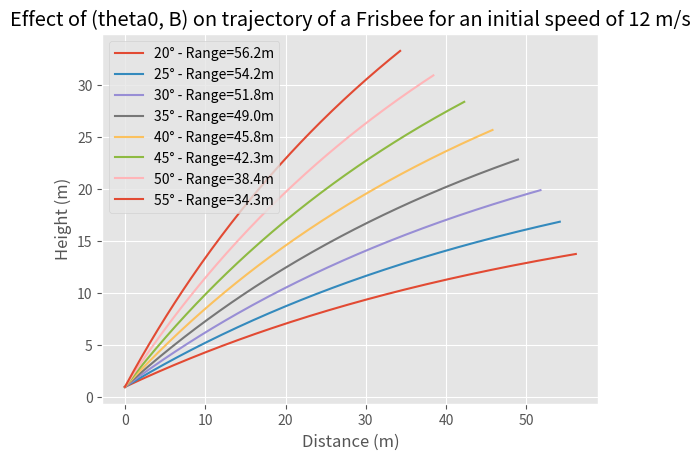

The matplotlib source for this figure:
import math
import matplotlib.pyplot as plt
import numpy as np
plt.style.use('ggplot')

# Constants
CD = 0.5
p = 1.225
A = 0.010
m = 0.40
g = 9.81  # Acceleration due to gravity in m/s^2
DT = 0.03   # Time step
T_MAX = 5.0 # Max time of the simulation
STEPS = int(T_MAX/DT) # Number of steps in the simulation

# Function calculating the trajectory of a launched projectile



# Initial Conditions
x_0 = 0 # Initial position in x in meters
y_0 = 10 # Initial position in y in meters
v_0 = 20 # Initial speed in m/s

# Create a set of launching angles to try out.
theta_0 = range(20,60,5) # Launch angle in degrees

def drag(CD, p, A, v_x, v_y):
  v = ((v_x**2) + (v_y**2))**(0.5)
  return ((0.5) * (CD * p * A * v * v_y)), ((0.5) * (CD * p * A * v * v_x))

def a_nodrag_y(CD, p, A, v_x, v_y, m):
  return (-drag(CD, p, A, v_x, v_y)[0] / m)

class motionEquations:
    def __init__(self, CD, p, A, m, g):
        self.CD = CD
        self.p = p
        self.A = A
        self.m = m
        self.g = g
    
    def drag(self, v_x, v_y):
        v = ((v_x**2) + (v_y**2))**(0.5)
        return ((0.5) * (self.CD * self.p * self.A * v * v_y)), ((0.5) * (self.CD * self.p * self.A * v * v_x))

    def a_nodrag_y(self, v_x, v_y):
        return (-self.drag(v_x, v_y)[0] / self.m)
    
    def newton_2nd_law(self, v_x, v_y):
        return self.drag(v_x, v_y)[1] / self.m

"""
# VX AND AX NEVER CHANGE
def a_nodrag_x(CD, p, A, v_x, v_y, m):
  return (-drag(CD, p, A, v_x, v_y)[1] / m)"""

def GetFrisbeeTraj(x_0,y_0,v_0, theta_0):

  x = [x_0]
  y = [y_0]

  vx = v_0 * math.cos(math.radians(theta_0))
  vy = v_0 * math.sin(math.radians(theta_0))

  for i in range(STEPS):
    ay = a_nodrag_y(CD, p, A, vx, vy, m)
    
    vy += DT* ay

    #Calculating position in x
    x.append(x[i] + DT* vx)

    #Calculating position in y
    y.append(y[i] + DT* vy)

    if y[i] <= 0:
      break
  return x, y

# For loop on the launching angle

prevHigh = [0, 0]


rho = 1.23            # air density in kg/m^3
r = 0.135             # radius in m
m = 0.175             # mass in kg
x_0 = 0               # initial horizontal position in m
y_0 = 1.0             # initial vertical position in m
g = 9.81              # acceleration due to gravity in m/s^2
v_0 = 12.0            # initial speed in m/s




for angle in theta_0:
  # Calculate the trajectory for each launching angle and add to plot
  x,y = GetFrisbeeTraj(x_0,y_0,v_0,angle)
  if(x[len(x) - 1] > prevHigh[1]):
    prevHigh[0] = angle
    prevHigh[1] = x[len(x) - 1]
  plt.plot(x,y,label = f"{angle}\N{DEGREE SIGN} - Range={x[-1]:.1f}m")
plt.legend()
plt.title("Effect of (theta0, B) on trajectory of a Frisbee for an initial speed of 12 m/s")
plt.xlabel("Distance (m)")
plt.ylabel("Height (m)")
plt.show()
print(f'The highest range in the x axis is equal to {prevHigh[1]:.1f}m with an angle of {prevHigh[0]}°')
